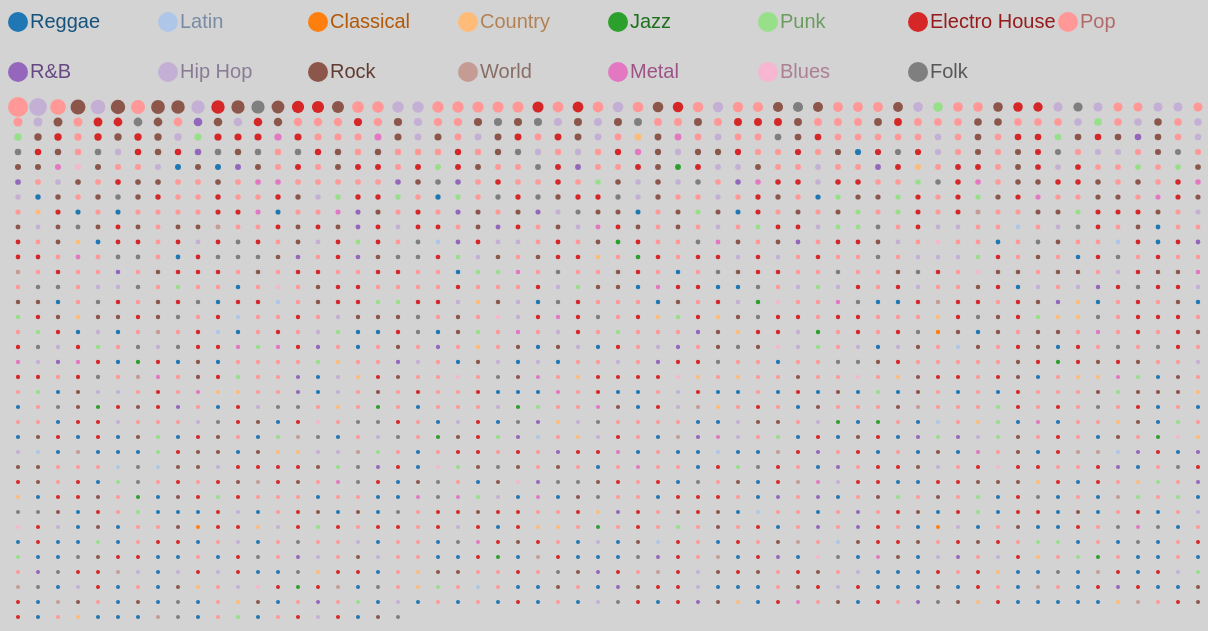
D3 v3 page, settled after 480 driven frames (8 s of simulated time); the page loaded 1 data file(s).


      d3.select("body")
      .append("svg")
      .attr({ "width": 1200, "height": 100, "id": "svg1" });

      var legend = d3.select("#svg1");

      var genres = ["Reggae", "Latin", "Classical", "Country", 
      "Jazz", "Punk", "Electro House", "Pop", "R&B", "Hip Hop", 
      "Rock", "World", "Metal", "Blues", "Folk"];

      var c20 = d3.scale.category20();

      legend.selectAll("circle")
      .data(Array(15))
      .enter()
      .append("circle")
      .attr("r", 10)
      .attr("cx", function(d, i) { return (i % 8) * 150 + 10; })
      .attr("cy", function(d, i) { return 50 * Math.floor(i / 8) + 25; })
      .attr("fill", function(d, i) { return c20(i); });

      var text = legend.selectAll("text")
      .data(genres)
      .enter()
      .append("text");

      text.attr("x", function(d, i) { return (i % 8) * 150 + 22; })
      .attr("y", function(d, i) { return 50 * Math.floor(i / 8) + 25; })
      .attr("dy", "0.3em")
      .text(function(d) { return d; })
      .attr("font-family", "sans-serif")
      .attr("font-size", "20px")
      .attr("fill", function(d, i) { return d3.rgb(c20(i)).darker(); });

      d3.select("body").append("svg").attr({"width": 1200, "height": 540, "id": "svg2"});
      
      var dataset;

      var height = 20, width = 20;

      var div = d3.select('body').append('div').attr('class', 'tooltip').style('opacity', 0);

      var svg;

      var festivals = ["Noise Pop", "SXSW", "Ultra", 
      "Coachella", "Beale Street", "Hangout", 
      "Sasquatch!", "Governors Ball", "Bonnaroo", "Austin City Limits"];
      
      var fest_codes = ["noi_2015", "sxs_2015", "ult_2015", "coa_2015", 
      "bea_2015", "han_2015", "sas_2015", "gba_2015", "bon_2015", "acl_2015"];
      

      function isolateFest(fest) {
      var artists = svg.selectAll("circle");
      
      var fest_no_goers_c = artists.filter(function(d) {

      if (fest == 0) {return Number(d.noi_2015) == 0} 
      else if (fest == 1) {return Number(d.sxs_2015) == 0;}
      else if (fest == 2) {return Number(d.ult_2015) == 0;}
      else if (fest == 3) {return Number(d.coa_2015) == 0;}
      else if (fest == 4) {return Number(d.bea_2015) == 0;}
      else if (fest == 5) {return Number(d.han_2015) == 0;}
      else if (fest == 6) {return Number(d.sas_2015) == 0;}
      else if (fest == 7) {return Number(d.gba_2015) == 0;}
      else if (fest == 8) {return Number(d.bon_2015) == 0;}
      else if (fest == 9) {return Number(d.acl_2015) == 0;}
      ;});
      
      var backdrops = svg.selectAll("rect");
      
      var fest_no_goers_r = backdrops.filter(function(d) {
      
      if (fest == 0) {return Number(d.noi_2015) == 0} 
      else if (fest == 1) {return Number(d.sxs_2015) == 0;}
      else if (fest == 2) {return Number(d.ult_2015) == 0;}
      else if (fest == 3) {return Number(d.coa_2015) == 0;}
      else if (fest == 4) {return Number(d.bea_2015) == 0;}
      else if (fest == 5) {return Number(d.han_2015) == 0;}
      else if (fest == 6) {return Number(d.sas_2015) == 0;}
      else if (fest == 7) {return Number(d.gba_2015) == 0;}
      else if (fest == 8) {return Number(d.bon_2015) == 0;}
      else if (fest == 9) {return Number(d.acl_2015) == 0;}
      ;});
      
      fest_no_goers_c.attr("showing", function(){if (this.attributes.showing.value == 'true') {return 'false';} else {return 'true';}});
      
      fest_no_goers_r.attr("showing", function(){if (this.attributes.showing.value == 'true') {return 'false';} else {return 'true';}});
      
      var selected = fest_no_goers_c[0][0];
      
      var opac = selected.style.opacity;
      
      fest_no_goers_c.transition().duration(1500).style("opacity", 1 - opac);
      
      };

      d3.tsv("mybetterdf.tsv", function(error, data) {
      
      if (error) { console.log(error); } 
      else {

      console.log(data);

      dataset = data.sort(function(a, b) { return Number(b.fans) - Number(a.fans); });

      svg = d3.select("#svg2");

      var fanmap = d3.scale
      .linear()
      .domain([d3.min(dataset, function(d) { return Number(d.fans); }), 
      d3.max(dataset, function(d) { return Number(d.fans); })])
      .range([2.0, 10]);
      
      svg.selectAll("rect")
      .data(dataset)
      .enter()
      .append("rect")
      .attr("x", function(d, i) { return 20 * (i % 60); })
      .attr("y", function(d, i) { return 15 * Math.floor(i / 60); })
      .attr("width", width)
      .attr("height", height)
      .attr("showing", true)
      .on('mouseover', function(d, i) { 
      if (this.attributes.showing.value === 'true') {
      div.transition().duration(200).style('opacity', .9);
      div.html(d.artist).style('left', (d3.event.pageX) + "px").style('top', (d3.event.pageY) + 'px');
      } 
      else {} 
      })
      .on('mouseout', function(d) { 
      if (this.attributes.showing.value === 'true') {
      div.transition().duration(500).style('opacity', 0);
      } 
      else {}
      });

      svg.selectAll("circle")
      .data(dataset)
      .enter()
      .append("circle")
      .style("opacity", 1)
      .attr("r", function(d) { return fanmap(Number(d.fans)); })
      .attr("cx", function(d, i) { return 20 * (i % 60) + 10; })
      .attr("cy", function(d, i) { return 15 * Math.floor(i / 60) + 10; })
      .attr("fill", function(d) { return c20(d.genre_pick); })
      .attr("showing", true)
      .on('mouseover', function(d, i) {
      if (this.attributes.showing.value === 'true') {
      div.transition().duration(200).style('opacity', .9);
      div.html(d.artist)
      .style('left', (d3.event.pageX) + "px")
      .style('top', (d3.event.pageY) + 'px');
      } 
      else {}
      })
      .on('mouseout', function(d) {
      if (this.attributes.showing.value === 'true') {
      div.transition().duration(500).style('opacity', 0);
      } else {}
      });
      }
      });
	      
    

### data: mybetterdf.tsv
	artist	fans	rank	2015_shows	2014_shows	2013_shows	2012_shows	2011_shows	miles	all_shows	familiarity	hotttnesss	bon_2015	ult_2015	sxs_2015	coa_2015	han_2015	sas_2015	gba_2015	acl_2015	noi_2015	bea_2015	reggae
/artists/10237-selecter	The Selecter	17141	5160	63.0	60.0	53.0	48.0	31.0	166410	300.0	0.5672	0.6582	0	0	0	0	0	0	0	0	0	0	1.0
/artists/605942-stephen-jerzak	Stephen Jerzak	18709	4793	0.0	1.0	0.0	15.0	47.0	64463	177.0	0.4595	0.5139	0	0	0	0	0	0	0	0	0	0	0.0
/artists/3160066-flight-facilities	Flight Facilities	148020	679.0	51.0	29.0	32.0	18.0	22.0	346452	146.0	0.6013	0.7238	0	0	0	0	0	0	0	0	0	0	0.0
/artists/72400-robert-randolph-and-the-f…	Robert Randolph & The Family Band	29566	3258	35.0	67.0	75.0	51.0	84.0	399752	555.0	0.524	0.5719	0	0	0	0	0	0	0	0	0	0	0.0
/artists/561185-bastille	Bastille	375096	169.0	30.0	124.0	144.0	36.0	18.0	326086	352.0	0.5848	0.7164	0	0	0	0	0	0	0	0	0	0	0.0
/artists/367950-caifanes	Caifanes	22008	4203	7.0	3.0	11.0	15.0	18.0	38249	53.0	0.5551	0.5663	0	0	0	0	0	0	0	0	0	0	0.0
/artists/877317-mallory-knox	Mallory Knox	16039	5441	95.0	44.0	54.0	44.0	35.0	92159	282.0	0.4827	0.5708	0	0	0	0	0	0	0	0	0	0	0.0
/artists/355863-bad-manners	Bad Manners	17244	5132	53.0	44.0	25.0	36.0	56.0	219169	400.0	0.5678	0.61	0	0	0	0	0	0	0	0	0	0	1.0
/artists/504489-dev	Dev	160350	613.0	12.0	4.0	3.0	28.0	13.0	112079	65.0	0.6241	0.6151	0	0	0	0	0	0	0	0	0	0	0.0
/artists/201249-dizzee-rascal	Dizzee Rascal	178345	542.0	1.0	27.0	30.0	23.0	17.0	382599	344.0	0.6797	0.5912	0	0	0	0	0	0	0	0	0	0	0.0
/artists/2202327-mumford-and-sons	Mumford & Sons	870053	26.0	65.0	0.0	85.0	84.0	54.0	372120	561.0	0.7003	0.8519	1	0	0	0	0	0	0	0	0	0	0.0
/artists/6910-hayes-carll	Hayes Carll	29407	3272	61.0	49.0	48.0	48.0	105.0	251965	464.0	0.5602	0.5964	0	0	0	0	0	0	0	0	0	0	0.0
/artists/44913-basement-jaxx	Basement Jaxx	184815	517.0	31.0	30.0	22.0	11.0	12.0	532804	329.0	0.7041	0.6448	0	0	0	0	0	0	0	0	0	0	0.0
/artists/81224-above-and-beyond	Above & Beyond	102745	1008	117.0	66.0	73.0	87.0	77.0	1027000	487.0	0.7293	0.6741	0	0	0	0	0	0	0	0	0	0	0.0
/artists/281441-mako	Mako	10214	7640	22.0	4.0	3.0	5.0	1.0	55075	38.0	0.4982	0.5957	0	0	0	0	0	0	0	1	0	0	0.0
/artists/1055569-atlas-sound	Atlas Sound	69015	1560	21.0	5.0	2.0	48.0	25.0	241556	197.0	0.5504	0.5818	0	0	0	0	0	0	0	0	0	0	0.0
/artists/6071474-astr	ASTR	11259	7109	20.0	33.0	12.0	1.0	0.0	42668	53.0	0.48	0.5962	0	0	0	0	0	0	1	0	0	0	0.0
/artists/3479006-girl-unit	Girl Unit	9550	8040	4.0	9.0	17.0	23.0	47.0	184223	111.0	0.4629	0.5236	0	0	0	0	0	0	0	0	0	0	0.0
/artists/44331-atmosphere	Atmosphere	168643	580.0	38.0	55.0	33.0	39.0	79.0	399896	477.0	0.7329	0.6344	1	0	0	0	0	0	1	0	0	0	0.0
/artists/3792291-jon-pardi	Jon Pardi	15775	5506	67.0	60.0	24.0	26.0	9.0	106599	178.0	0.4851	0.6148	0	0	0	0	0	0	0	0	0	0	0.0
/artists/483507-depeche-mode	Depeche Mode	431426	139.0	0.0	27.0	91.0	1.0	2.0	646680	1342	0.8442	0.749	0	0	0	0	0	0	0	0	0	0	0.0
/artists/5442918-diiv	DIIV	40680	2496	50.0	40.0	57.0	76.0	1.0	199930	206.0	0.5694	0.7615	0	0	0	0	0	0	1	0	0	0	0.0
/artists/4010656-bicep	Bicep	7013	9949	96.0	84.0	105.0	28.0	8.0	271201	306.0	0.5433	0.5621	0	0	0	0	0	0	0	0	0	0	0.0
/artists/242996-savages	Savages	32747	2984	30.0	31.0	124.0	44.0	0.0	186158	227.0	0.3496	0.6061	0	0	0	0	0	0	0	0	0	0	0.0
/artists/591219-james-blake	James Blake	244039	347.0	21.0	30.0	115.0	35.0	144.0	398757	372.0	0.6754	0.6869	0	0	0	0	0	1	0	0	0	0	0.0
/artists/404729-gui-boratto	Gui Boratto	40886	2481	20.0	27.0	26.0	22.0	21.0	440163	192.0	0.6208	0.5704	0	0	0	0	0	0	0	0	0	0	0.0
/artists/3480676-orwells	The Orwells	29103	3303	16.0	94.0	77.0	11.0	1.0	139329	196.0	0.4818	0.581	0	0	0	1	0	0	0	0	0	0	0.0
/artists/4016936-araabmuzik	AraabMuzik	23367	3981	23.0	24.0	52.0	103.0	46.0	333478	247.0	0.4949	0.5392	0	0	0	0	0	0	0	0	0	0	0.0
/artists/5146093-skaters	SKATERS	8140	9026	1.0	64.0	93.0	18.0	0.0	131382	175.0	0.3698	0.4797	0	0	0	0	0	0	0	0	0	0	0.0
/artists/1099272-virginmarys	The Virginmarys	15385	5606	1.0	18.0	79.0	18.0	59.0	91940	213.0	0.4345	0.5233	0	0	0	0	0	0	0	0	0	0	0.0
/artists/2602496-givers	Givers	50542	2081	40.0	8.0	0.0	68.0	111.0	168122	292.0	0.5289	0.5705	0	0	0	0	0	0	0	0	0	0	0.0
/artists/1217449-diamond-rings	Diamond Rings	19193	4689	0.0	0.0	41.0	58.0	109.0	132912	270.0	0.4879	0.5738	0	0	0	0	0	0	0	0	0	0	0.0
/artists/571087-nico-vega	Nico Vega	14628	5828	2.0	17.0	65.0	14.0	38.0	179227	292.0	0.4419	0.5787	0	0	0	0	0	0	0	0	0	0	0.0
/artists/162568-drums	The Drums	176781	548.0	12.0	53.0	7.0	55.0	108.0	639340	479.0	0.664	0.6221	0	0	0	0	0	0	0	0	0	0	0.0
/artists/280768-rise-against	Rise Against	339432	203.0	94.0	53.0	11.0	101.0	116.0	915194	1211	0.702	0.6466	0	0	0	0	0	0	0	0	0	0	0.06667
/artists/604236-machinedrum	Machinedrum	17675	5031	16.0	25.0	54.0	38.0	55.0	361279	237.0	0.5177	0.533	0	0	0	0	0	0	0	0	0	0	0.0
/artists/96251-pigeon-john	Pigeon John	12220	6687	8.0	56.0	2.0	27.0	54.0	266630	313.0	0.5079	0.5561	0	0	0	0	0	0	0	0	0	0	0.0
/artists/667185-fences	Fences	19303	4670	30.0	20.0	0.0	5.0	83.0	106243	221.0	0.4319	0.6171	0	0	0	0	0	1	0	0	0	0	0.0
/artists/3328471-azari-and-iii	Azari & III	29621	3254	0.0	0.0	24.0	41.0	62.0	224759	139.0	0.5059	0.5783	0	0	0	0	0	0	0	0	0	0	0.0
/artists/233309-afghan-whigs	The Afghan Whigs	29435	3270	14.0	64.0	0.0	56.0	0.0	348939	528.0	0.6241	0.5927	0	0	0	0	0	0	0	0	0	0	0.0
/artists/2356914-pepper-rabbit	Pepper Rabbit	12137	6724	0.0	0.0	0.0	0.0	106.0	66392	202.0	0.405	0.5308	0	0	0	0	0	0	0	0	0	0	0.0
/artists/351352-buzzcocks	Buzzcocks	75659	1415	33.0	52.0	30.0	27.0	27.0	525966	600.0	0.6967	0.5581	0	0	0	0	0	0	0	0	0	0	0.0
/artists/3123851-twenty-one-pilots	Twenty One Pilots	94333	1117	89.0	110.0	135.0	47.0	13.0	293606	366.0	0.5961	0.8452	1	0	0	0	0	1	0	1	0	1	0.0
/artists/31045-efterklang	Efterklang	44816	2305	2.0	5.0	119.0	30.0	35.0	265166	511.0	0.611	0.5879	0	0	0	0	0	0	0	0	0	0	0.0
/artists/1839012-guards	Guards	19228	4680	1.0	2.0	121.0	32.0	57.0	102211	221.0	0.3539	0.5589	0	0	0	0	0	0	0	0	0	0	0.0
/artists/3432201-nicolas-jaar	Nicolas Jaar	65962	1632	20.0	8.0	28.0	39.0	40.0	243070	140.0	0.613	0.7219	0	0	0	0	0	0	0	0	0	0	0.0
/artists/4898523-chet-faker	Chet Faker	117826	866.0	63.0	112.0	66.0	19.0	1.0	425186	253.0	0.6169	0.7023	0	0	0	1	0	0	0	0	0	0	0.0
… [head cut at 6 KiB]